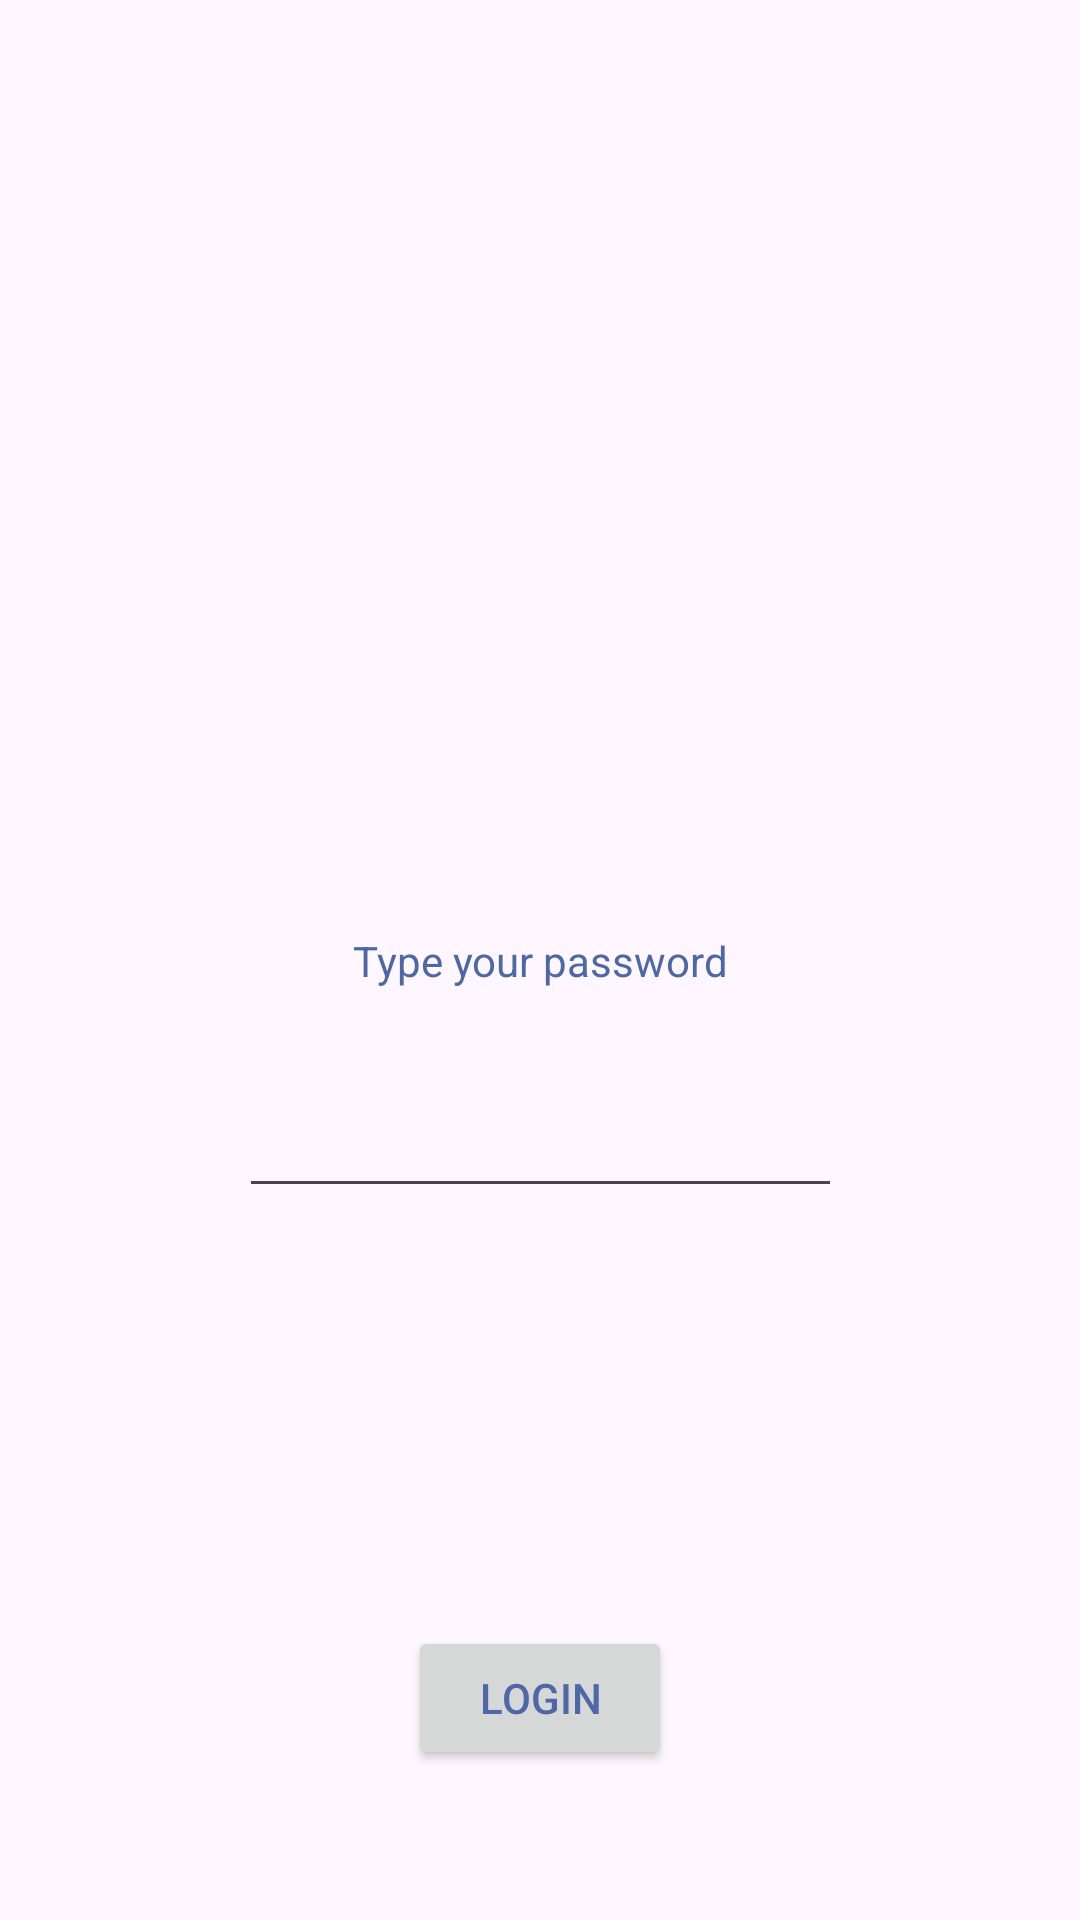

Write the Android layout XML for this screen, with the resource values it uses.
<!-- AndroidManifest.xml: application theme Theme.JihoosAndroidLabs -->
<!-- res/layout/activity_main.xml -->
<?xml version="1.0" encoding="utf-8"?>
<androidx.constraintlayout.widget.ConstraintLayout xmlns:android="http://schemas.android.com/apk/res/android"
    xmlns:app="http://schemas.android.com/apk/res-auto"
    xmlns:tools="http://schemas.android.com/tools"
    android:layout_width="match_parent"
    android:layout_height="match_parent"
    tools:context=".MainActivity">

    <TextView
        android:id="@+id/textView"
        android:layout_width="wrap_content"
        android:layout_height="wrap_content"
        android:text="@string/hello_message"
        app:layout_constraintBottom_toBottomOf="parent"
        app:layout_constraintEnd_toEndOf="parent"
        app:layout_constraintStart_toStartOf="parent"
        app:layout_constraintTop_toTopOf="parent" />


    <EditText
        android:id="@+id/editText"
        android:layout_width="201dp"
        android:layout_height="41dp"
        android:layout_marginTop="32dp"
        app:layout_constraintEnd_toEndOf="parent"
        app:layout_constraintStart_toStartOf="parent"
        app:layout_constraintTop_toBottomOf="@+id/textView" />

    <Button
        android:id="@+id/butt"
        android:layout_width="wrap_content"
        android:layout_height="wrap_content"
        android:layout_marginBottom="50dp"
        android:text="@string/button_message"
        app:layout_constraintBottom_toBottomOf="parent"
        app:layout_constraintEnd_toEndOf="parent"
        app:layout_constraintHorizontal_bias="0.5"
        app:layout_constraintStart_toStartOf="parent" />
</androidx.constraintlayout.widget.ConstraintLayout>
<!-- resources referenced by this layout -->
<resources>
  <string name="button_message">Login</string>
  <string name="hello_message">Type your password</string>
  <style name="Theme.JihoosAndroidLabs" parent="Base.Theme.JihoosAndroidLabs" />
  <style name="Base.Theme.JihoosAndroidLabs" parent="Theme.Material3.DayNight.NoActionBar">
          <item name="colorPrimary">@color/my_primary</item>
          <item name="colorSecondary">@color/my_secondary</item>
          <item name="android:statusBarColor">@color/my_statusbar</item>
          <item name="android:textColor">@color/my_text</item>
          <item name="windowActionBar">false</item>
          <item name="windowNoTitle">true</item>
          
          
      </style>
  <color name="my_primary">#DABBFF</color>
  <color name="my_secondary">#91D6AD</color>
  <color name="my_statusbar">#EA8C66</color>
  <color name="my_text">#4E67A6</color>
</resources>
